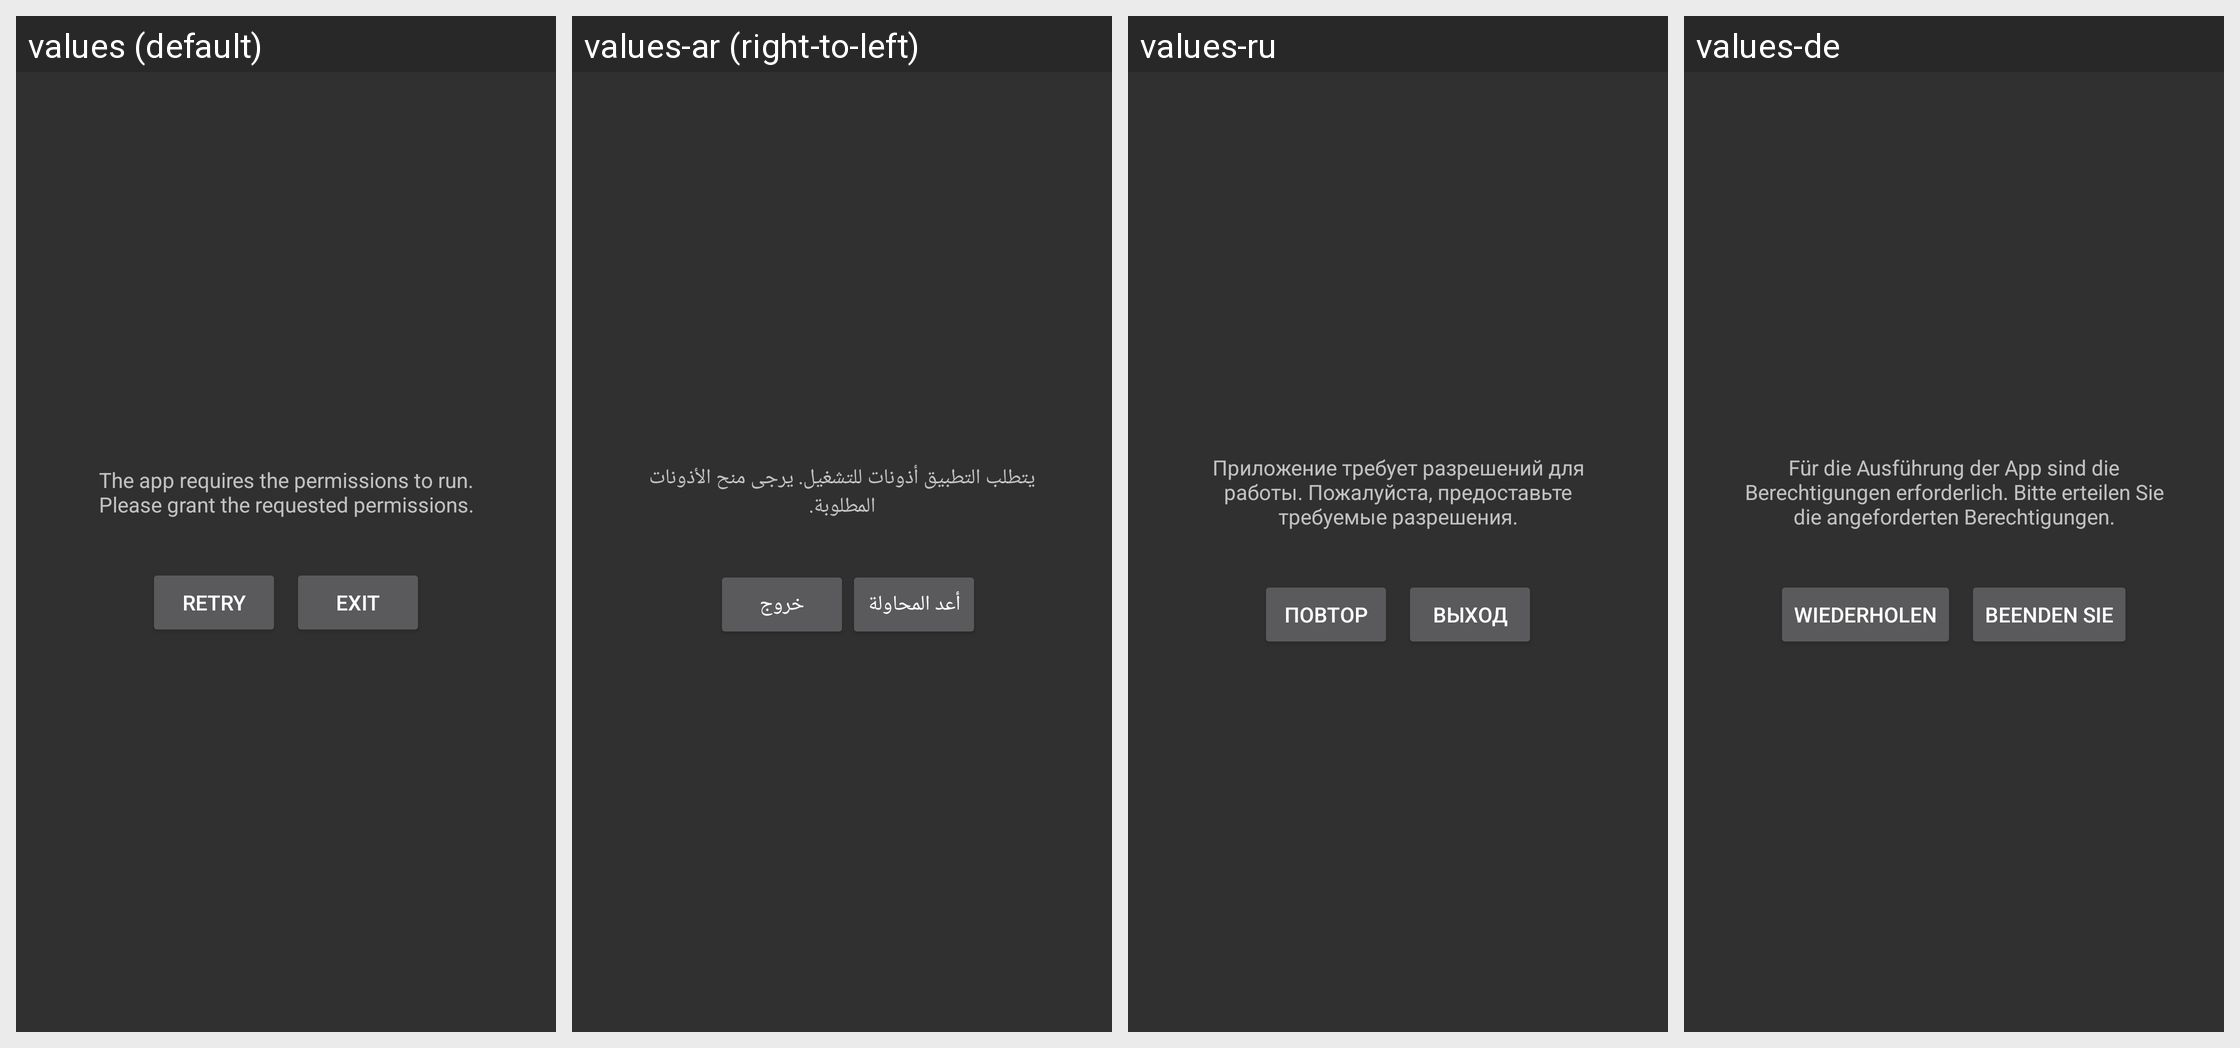

The same Android screen rendered under several of its app's locales, left to right. List the strings drawn on it with the default value and each locale's translation.
Android screen res/layout/dialog_permissions.xml rendered under 4 locales, left to right: values (default), values-ar (right-to-left), values-ru, values-de. Device: Nexus 5 (rendered at 1080×1920; each locale shown at half size, 540×960, under a caption strip naming it); theme AppTheme.
Other locales in the repository, not shown: values-cs, values-es, values-fr, values-hu, values-it, values-ja, values-pl-rPL, values-pt, values-tr, values-vi, values-zh-rCN, values-zh-rHK, values-zh-rTW.
Strings drawn on this screen, with the default value and each locale's value (text and hints the layout hard-codes, and strings that could not be matched under every locale, appear in the picture but are not listed):

dialog_permission_title
  values: The app requires the permissions to run. Please grant the requested permissions.
  values-ar: يتطلب التطبيق أذونات للتشغيل. يرجى منح الأذونات المطلوبة.
  values-ru: Приложение требует разрешений для работы. Пожалуйста, предоставьте требуемые разрешения.
  values-de: Für die Ausführung der App sind die Berechtigungen erforderlich. Bitte erteilen Sie die angeforderten Berechtigungen.

main_activity_repeat
  values: Retry
  values-ar: أعد المحاولة
  values-ru: Повтор
  values-de: Wiederholen

main_activity_exit
  values: Exit
  values-ar: خروج
  values-ru: Выход
  values-de: Beenden Sie
